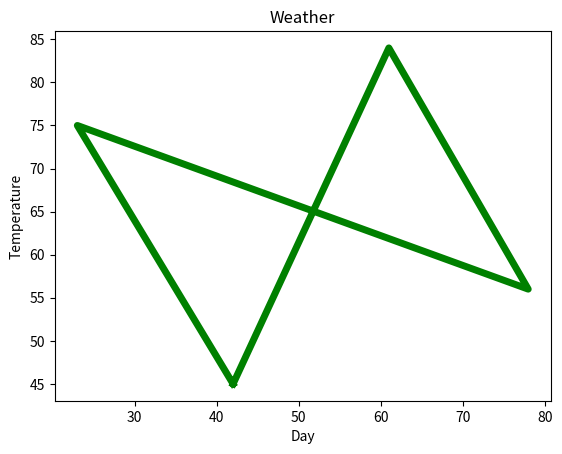

Source code (Python):
from matplotlib import pyplot as plt
x = [42, 61, 78, 23, 42]
y = [45, 84, 56, 75, 45]
plt.xlabel('Day')
plt.ylabel('Temperature')
plt.title('Weather')
plt.plot(x, y, linewidth=5, linestyle='solid', color='green')
plt.show()
